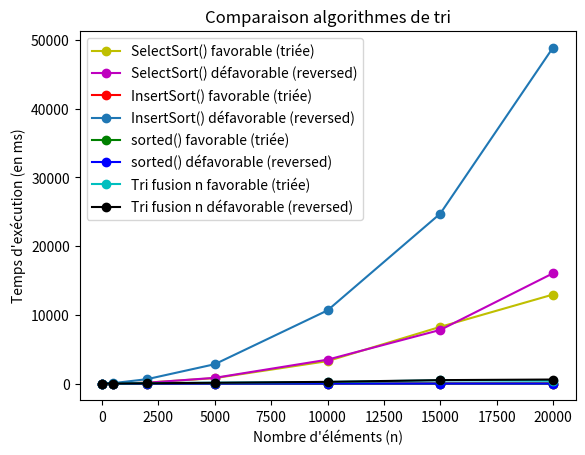

This figure's Python source:
import matplotlib.pyplot as plt

listTimeIS = [[],[]]
listTimesort = [[],[]]
listTimeSS = [[],[]]
listTimeFS = [[],[]]
rlist = [5,500,2000,5000,10000,15000,20000]

listTimeIS[0] = [0.003, 0.218, 0.783, 1.861, 2.92, 5.759, 10.202]
listTimeIS[1] = [0.012, 64.902, 642.989, 2818.485, 10652.621, 24741.013, 48911.853]
listTimeSS[0] =  [0.005, 8.097, 138.013, 792.229, 3269.769, 8257.537, 12960.932]
listTimeSS[1] = [0.271, 6.961, 123.29, 834.456, 3479.22, 7811.064, 16056.485]
listTimesort[0] = [0.004, 0.008, 0.151, 0.058, 0.146, 0.231, 0.172]
listTimesort[1] = [0.002, 0.004, 0.058, 0.058, 0.155, 0.459, 0.333]
listTimeFS[0] = [0.015, 6.485, 70.332, 130.951, 227.29, 479.498, 404.246]
listTimeFS[1] = [0.018, 4.494, 41.278, 115.978, 251.739, 502.452, 590.542]

plt.title("Comparaison algorithmes de tri")
# InsertSort()
plt.plot(rlist,listTimeSS[0],"yo-",label="SelectSort() favorable (triée)")
plt.plot(rlist,listTimeSS[1],"mo-",label="SelectSort() défavorable (reversed)")
# SelectSort()
plt.plot(rlist,listTimeIS[0],"ro-",label="InsertSort() favorable (triée)")
plt.plot(rlist,listTimeIS[1],"o-",label="InsertSort() défavorable (reversed)")
# Methode sort()
plt.plot(rlist,listTimesort[0],"go-",label="sorted() favorable (triée)")
plt.plot(rlist,listTimesort[1],"bo-",label="sorted() défavorable (reversed)")
# Tri fusion / fusion sort
plt.plot(rlist,listTimeFS[0],"co-",label="Tri fusion n favorable (triée)")
plt.plot(rlist,listTimeFS[1],"ko-",label="Tri fusion n défavorable (reversed)")

plt.legend()
plt.ylabel("Temps d'exécution (en ms)")
plt.xlabel("Nombre d'éléments (n)")
plt.show()